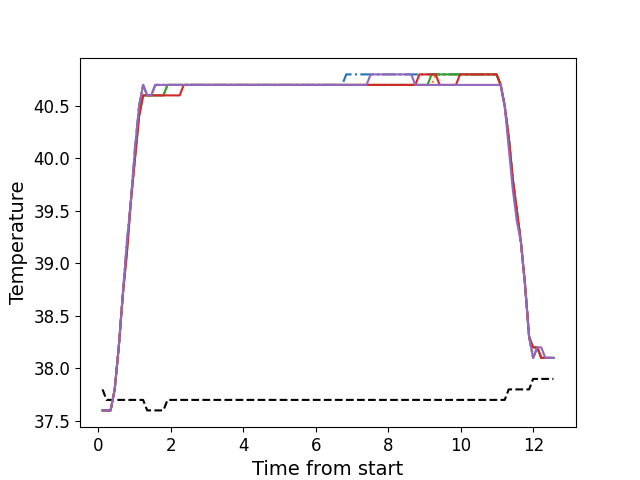

The data file committed next to this chart (first rows):
, times, neutral, z1, z2, z3, z4, z5
0, 0.1186, 37.8, 37.6, 37.6, 37.6, 37.6, 37.6
1, 0.2292, 37.7, 37.6, 37.6, 37.6, 37.6, 37.6
2, 0.3409, 37.7, 37.6, 37.6, 37.6, 37.6, 37.6
3, 0.4535, 37.7, 37.8, 37.8, 37.8, 37.8, 37.8
4, 0.5651, 37.7, 38.2, 38.2, 38.2, 38.2, 38.2
5, 0.6773, 37.7, 38.7, 38.7, 38.7, 38.7, 38.7
6, 0.7899, 37.7, 39.2, 39.2, 39.1, 39.1, 39.2
7, 0.9015, 37.7, 39.6, 39.6, 39.6, 39.6, 39.6
8, 1.014, 37.7, 40.1, 40.0, 40.0, 40.0, 40.1
9, 1.126, 37.7, 40.5, 40.5, 40.4, 40.4, 40.5
10, 1.238, 37.7, 40.7, 40.7, 40.6, 40.6, 40.7
11, 1.35, 37.6, 40.6, 40.6, 40.6, 40.6, 40.6
12, 1.462, 37.6, 40.6, 40.6, 40.6, 40.6, 40.6
13, 1.574, 37.6, 40.7, 40.6, 40.6, 40.6, 40.7
14, 1.686, 37.6, 40.7, 40.6, 40.6, 40.6, 40.7
15, 1.798, 37.6, 40.7, 40.6, 40.6, 40.6, 40.7
16, 1.911, 37.7, 40.7, 40.7, 40.7, 40.6, 40.7
17, 2.022, 37.7, 40.7, 40.7, 40.7, 40.6, 40.7
18, 2.135, 37.7, 40.7, 40.7, 40.7, 40.6, 40.7
19, 2.246, 37.7, 40.7, 40.7, 40.7, 40.6, 40.7
20, 2.358, 37.7, 40.7, 40.7, 40.7, 40.7, 40.7
21, 2.471, 37.7, 40.7, 40.7, 40.7, 40.7, 40.7
22, 2.582, 37.7, 40.7, 40.7, 40.7, 40.7, 40.7
23, 2.695, 37.7, 40.7, 40.7, 40.7, 40.7, 40.7
24, 2.806, 37.7, 40.7, 40.7, 40.7, 40.7, 40.7
25, 2.918, 37.7, 40.7, 40.7, 40.7, 40.7, 40.7
26, 3.031, 37.7, 40.7, 40.7, 40.7, 40.7, 40.7
27, 3.143, 37.7, 40.7, 40.7, 40.7, 40.7, 40.7
28, 3.255, 37.7, 40.7, 40.7, 40.7, 40.7, 40.7
29, 3.368, 37.7, 40.7, 40.7, 40.7, 40.7, 40.7
30, 3.479, 37.7, 40.7, 40.7, 40.7, 40.7, 40.7
31, 3.591, 37.7, 40.7, 40.7, 40.7, 40.7, 40.7
32, 3.704, 37.7, 40.7, 40.7, 40.7, 40.7, 40.7
33, 3.815, 37.7, 40.7, 40.7, 40.7, 40.7, 40.7
34, 3.927, 37.7, 40.7, 40.7, 40.7, 40.7, 40.7
35, 4.039, 37.7, 40.7, 40.7, 40.7, 40.7, 40.7
36, 4.151, 37.7, 40.7, 40.7, 40.7, 40.7, 40.7
37, 4.264, 37.7, 40.7, 40.7, 40.7, 40.7, 40.7
38, 4.375, 37.7, 40.7, 40.7, 40.7, 40.7, 40.7
39, 4.488, 37.7, 40.7, 40.7, 40.7, 40.7, 40.7
40, 4.6, 37.7, 40.7, 40.7, 40.7, 40.7, 40.7
41, 4.711, 37.7, 40.7, 40.7, 40.7, 40.7, 40.7
42, 4.824, 37.7, 40.7, 40.7, 40.7, 40.7, 40.7
43, 4.936, 37.7, 40.7, 40.7, 40.7, 40.7, 40.7
44, 5.048, 37.7, 40.7, 40.7, 40.7, 40.7, 40.7
45, 5.16, 37.7, 40.7, 40.7, 40.7, 40.7, 40.7
46, 5.272, 37.7, 40.7, 40.7, 40.7, 40.7, 40.7
47, 5.385, 37.7, 40.7, 40.7, 40.7, 40.7, 40.7
48, 5.497, 37.7, 40.7, 40.7, 40.7, 40.7, 40.7
49, 5.608, 37.7, 40.7, 40.7, 40.7, 40.7, 40.7
50, 5.72, 37.7, 40.7, 40.7, 40.7, 40.7, 40.7
51, 5.832, 37.7, 40.7, 40.7, 40.7, 40.7, 40.7
52, 5.944, 37.7, 40.7, 40.7, 40.7, 40.7, 40.7
53, 6.056, 37.7, 40.7, 40.7, 40.7, 40.7, 40.7
54, 6.169, 37.7, 40.7, 40.7, 40.7, 40.7, 40.7
55, 6.28, 37.7, 40.7, 40.7, 40.7, 40.7, 40.7
56, 6.393, 37.7, 40.7, 40.7, 40.7, 40.7, 40.7
57, 6.505, 37.7, 40.7, 40.7, 40.7, 40.7, 40.7
58, 6.617, 37.7, 40.7, 40.7, 40.7, 40.7, 40.7
59, 6.728, 37.7, 40.7, 40.7, 40.7, 40.7, 40.7
... 52 more rows
